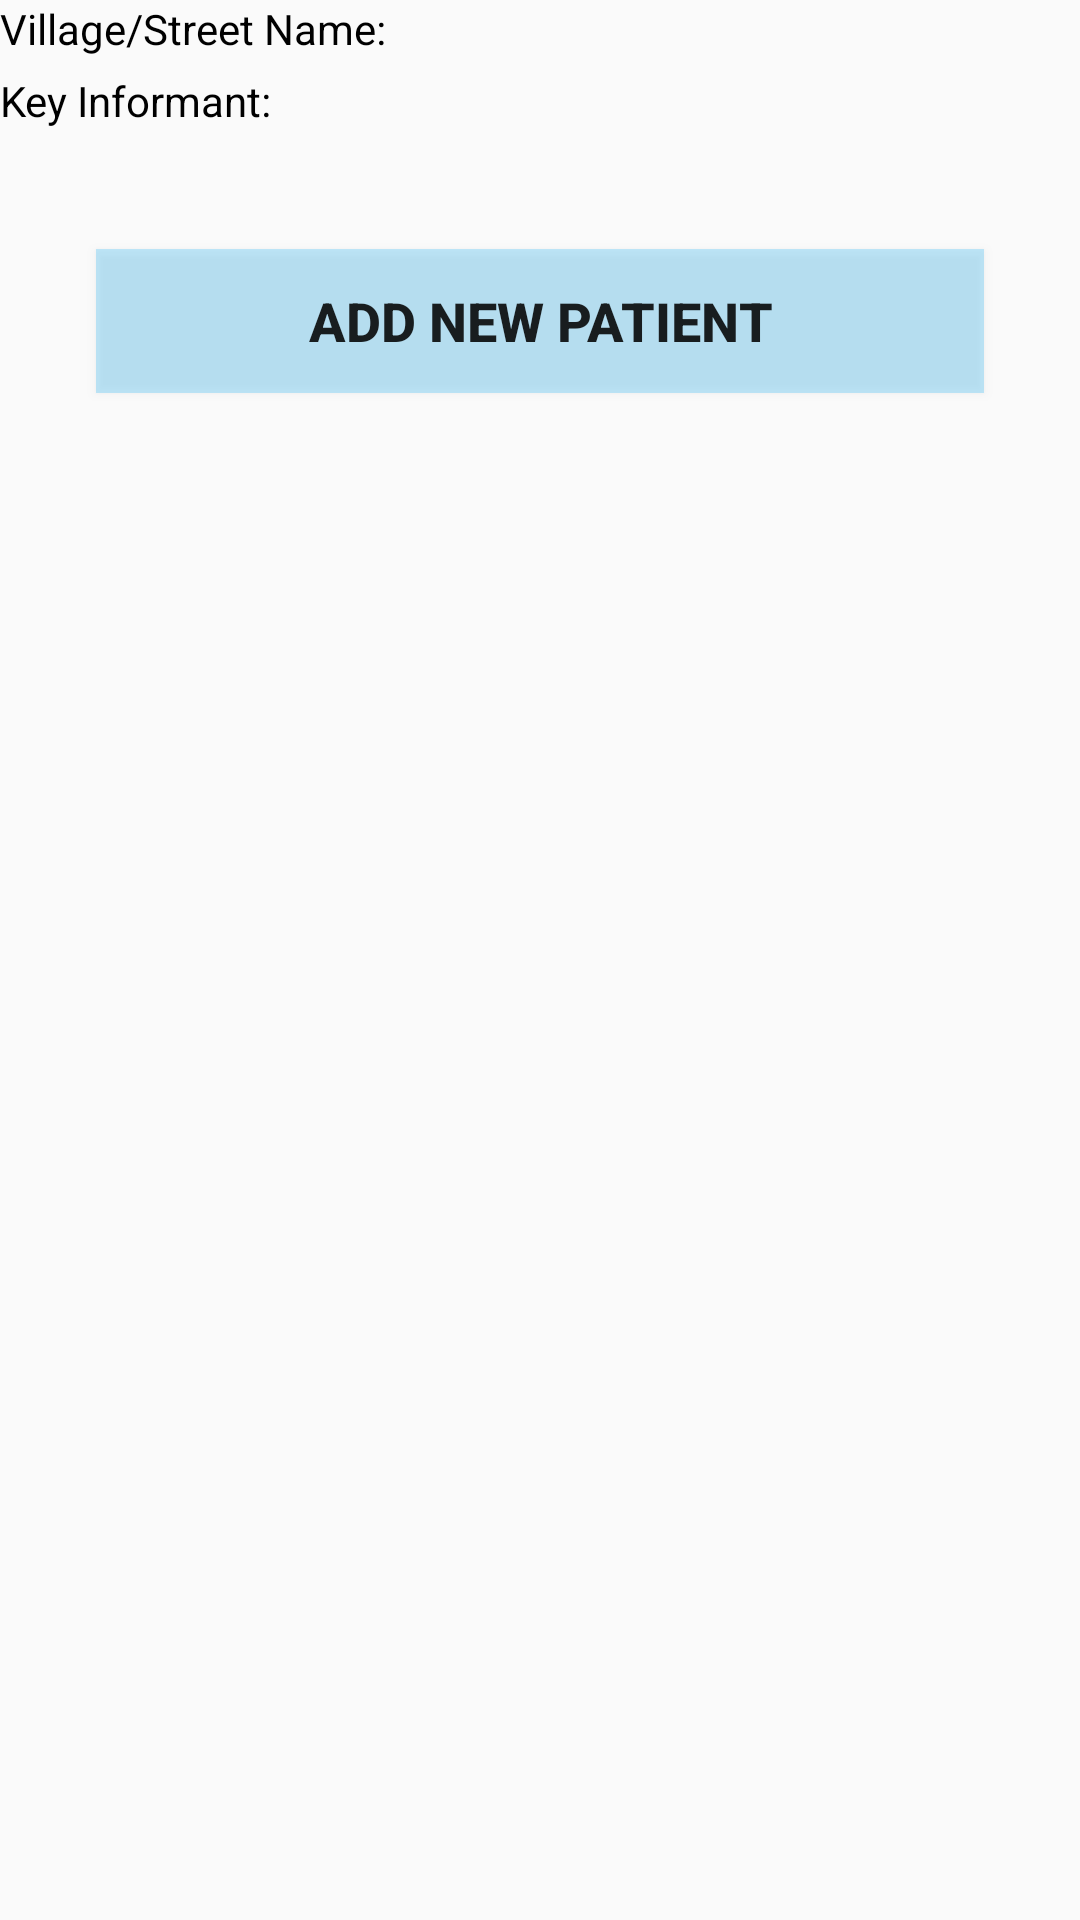

Here is an Android app screen rendered from its layout file. Give the layout XML and the strings, colors and styles it references.
<!-- AndroidManifest.xml: application theme AppTheme -->
<!-- res/layout/fragment_single_household.xml -->
<?xml version="1.0" encoding="utf-8"?>
<ScrollView
    xmlns:android="http://schemas.android.com/apk/res/android"
    xmlns:app="http://schemas.android.com/apk/res-auto"
    xmlns:tools="http://schemas.android.com/tools"
    android:layout_width="match_parent"
    android:layout_height="match_parent"
    android:fillViewport="true"
    tools:context=".SingleHouseholdFragment">

    <androidx.constraintlayout.widget.ConstraintLayout
        android:layout_width="match_parent"
        android:layout_height="wrap_content"
        android:paddingBottom="20dp">

        <TextView
            android:id="@+id/textView11"
            android:layout_width="0dp"
            android:layout_height="wrap_content"
            android:gravity="start"
            android:text="Village/Street Name: "
            android:textColor="@color/design_default_color_on_secondary"
            app:layout_constraintStart_toStartOf="parent"
            app:layout_constraintTop_toTopOf="parent"
            tools:ignore="HardcodedText" />

        <TextView
            android:id="@+id/txt_single_hh_loc"
            android:layout_width="0dp"
            android:layout_height="wrap_content"
            android:layout_marginStart="5dp"
            android:gravity="start"
            android:textColor="@color/design_default_color_primary_dark"
            app:layout_constraintEnd_toEndOf="parent"
            app:layout_constraintStart_toEndOf="@+id/textView11"
            app:layout_constraintTop_toTopOf="parent" />

        <TextView
            android:id="@+id/textView19"
            android:layout_width="0dp"
            android:layout_height="wrap_content"
            android:gravity="start"
            android:text="Key Informant: "
            android:textColor="@color/design_default_color_on_secondary"
            app:layout_constraintStart_toStartOf="parent"
            app:layout_constraintTop_toTopOf="@+id/txt_single_hh_informant"
            tools:ignore="HardcodedText" />

        <TextView
            android:id="@+id/txt_single_hh_informant"
            android:layout_width="0dp"
            android:layout_height="wrap_content"
            android:layout_marginStart="5dp"
            android:layout_marginTop="5dp"
            android:gravity="start"
            android:textColor="@color/design_default_color_primary_dark"
            app:layout_constraintEnd_toEndOf="parent"
            app:layout_constraintStart_toEndOf="@+id/textView19"
            app:layout_constraintTop_toBottomOf="@+id/txt_single_hh_loc" />

        <androidx.recyclerview.widget.RecyclerView
            android:id="@+id/recycler_view_patients"
            android:layout_width="0dp"
            android:layout_height="wrap_content"
            android:layout_marginTop="16dp"
            android:background="#1E3F51B5"
            android:scrollbars="vertical"
            app:layout_constraintEnd_toEndOf="parent"
            app:layout_constraintHorizontal_bias="0.0"
            app:layout_constraintStart_toStartOf="parent"
            app:layout_constraintTop_toBottomOf="@+id/txt_single_hh_informant" />

        <Button
            android:id="@+id/bn_hh_add_patient"
            android:layout_width="0dp"
            android:layout_height="wrap_content"
            android:layout_marginStart="32dp"
            android:layout_marginTop="24dp"
            android:layout_marginEnd="32dp"
            android:background="#3C03A9F4"
            android:gravity="center"
            android:text="Add new patient"
            android:textSize="18sp"
            android:textStyle="bold"
            app:layout_constraintEnd_toEndOf="parent"
            app:layout_constraintStart_toStartOf="parent"
            app:layout_constraintTop_toBottomOf="@+id/recycler_view_patients"
            tools:ignore="HardcodedText" />

    </androidx.constraintlayout.widget.ConstraintLayout>

</ScrollView>
<!-- resources referenced by this layout -->
<resources>
  <style name="AppTheme" parent="Theme.AppCompat.Light.NoActionBar">
          
          <item name="colorPrimary">@color/colorPrimary</item>
          <item name="colorPrimaryDark">@color/colorPrimaryDark</item>
          <item name="colorAccent">@color/colorAccent</item>
      </style>
  <!-- not gathered from this repository: default colours our renderer supplied (Android Studio template values) -->
  <color name="colorPrimary">#FF6200EE</color>
  <color name="colorPrimaryDark">#FF3700B3</color>
  <color name="colorAccent">#FF03DAC5</color>
</resources>
